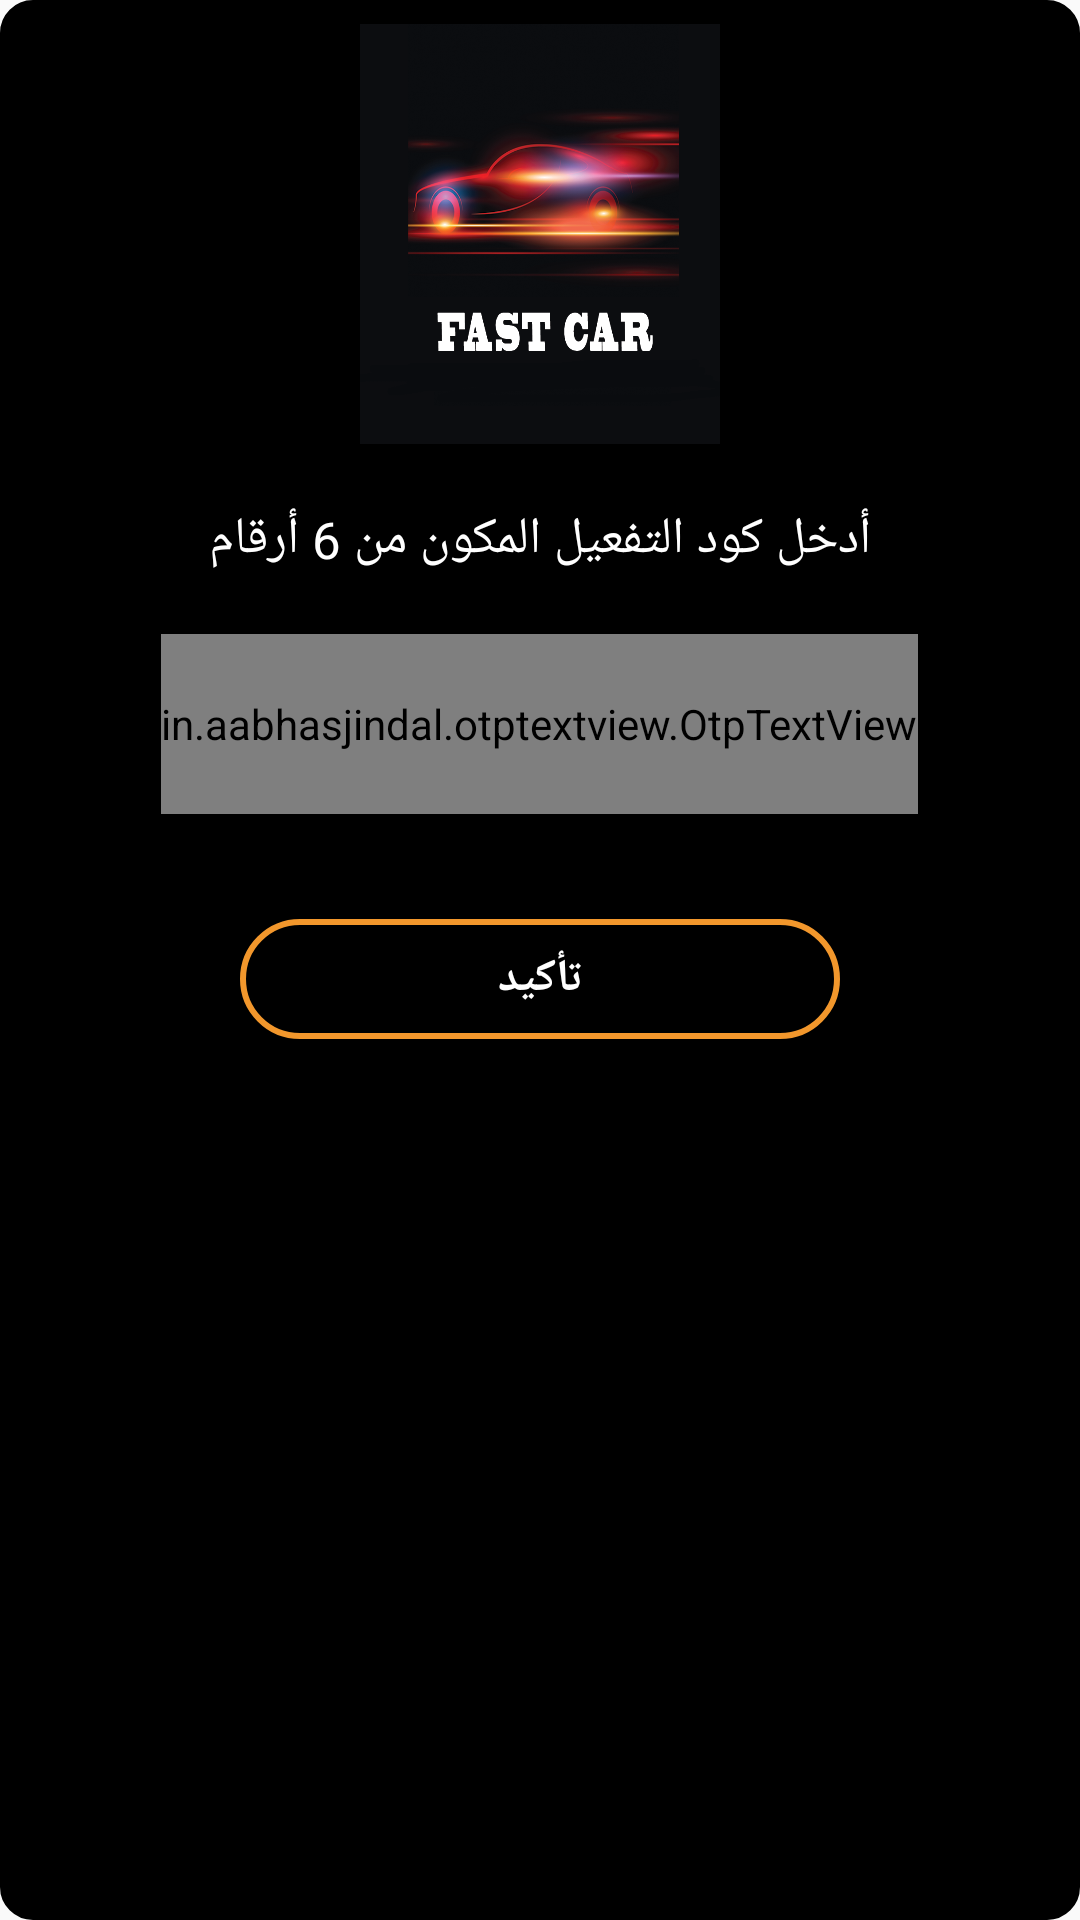

Write the Android layout XML for this screen, with the resource values it uses.
<!-- AndroidManifest.xml: application theme AppTheme -->
<!-- res/layout/dialog_code.xml -->
<?xml version="1.0" encoding="utf-8"?>
<LinearLayout xmlns:android="http://schemas.android.com/apk/res/android"
    xmlns:app="http://schemas.android.com/apk/res-auto"
    android:orientation="vertical"
    android:layout_width="match_parent"
    android:background="@drawable/backkshape"
    android:layoutDirection="ltr"
    android:layout_height="370dp">
    <ImageView
        android:layout_width="120dp"
        android:layout_height="140dp"
        android:layout_gravity="center"
        android:layout_above="@+id/d"
        android:background="@drawable/logo"
        />
    <TextView
        android:layout_width="match_parent"
        android:layout_height="wrap_content"
        android:textSize="17dp"
        android:textColor="#ffffff"
        android:id="@+id/d"
        android:layout_above="@+id/layout_otp"
        android:layout_centerHorizontal="true"
        android:gravity="center"
        android:layout_margin="20dp"
        android:text="أدخل كود التفعيل المكون من 6 أرقام"
        />
    <LinearLayout
        android:id="@+id/layout_otp"
    android:layout_width="match_parent"
    android:layout_height="wrap_content"
        android:layout_gravity="center"
    android:layout_below="@+id/d"
        android:gravity="center"
    android:orientation="horizontal">
        <in.aabhasjindal.otptextview.OtpTextView
            android:id="@+id/otp_view"
            android:layout_width="wrap_content"
            android:layout_height="60dp"
            android:textColor="#000000"
            app:height="50dp"
            app:otp_box_background="@drawable/shapea"
            app:width="50dp"
            app:bar_enabled="true"
             app:bar_height="2dp"
            app:length="6"
            app:otp_text_size="24dp"/>
    </LinearLayout>

    <Button
        android:layout_width="200dp"
        android:layout_height="40dp"
        android:layout_centerHorizontal="true"
        android:layout_below="@+id/layout_otp"
        android:layout_marginTop="35dp"
        android:textSize="15dp"
        android:textColor="#ffffff"
        android:layout_gravity="center"
        android:id="@+id/cunti"
        android:textStyle="bold"
        android:background="@drawable/backshapeempty"
        android:text="تأكيد"/>
</LinearLayout>
<!-- resources referenced by this layout -->
<resources>
  <!-- drawable backkshape (drawable) -->
  <shape
      xmlns:android="http://schemas.android.com/apk/res/android"
      android:shape="rectangle"   >
  
      <solid
          android:color="#000000" >
      </solid>
  
      <stroke
          android:width="2dp"
          android:color="#000000" >
      </stroke>
  
      <padding
          android:left="8dp"
          android:top="8dp"
          android:right="8dp"
          android:bottom="8dp"    >
      </padding>
  
      <corners
          android:radius="10dp"   >
      </corners>
  
  </shape>
  <!-- drawable backshapeempty (drawable) -->
  <shape
      xmlns:android="http://schemas.android.com/apk/res/android"
      android:shape="rectangle"   >
  
      <solid
          android:color="#00000000" >
      </solid>
  
      <stroke
          android:width="2dp"
          android:color="#f2972c" >
      </stroke>
  
      <padding
          android:left="8dp"
          android:top="8dp"
          android:right="8dp"
          android:bottom="8dp"    >
      </padding>
  
      <corners
          android:radius="20dp"   >
      </corners>
  
  </shape>
  <!-- drawable logo: png bitmap (drawable, 212033 bytes) -->
  <!-- drawable shapea (drawable) -->
  <shape
      xmlns:android="http://schemas.android.com/apk/res/android"
  
      android:shape="rectangle"   >
  
      <solid
          android:color="#f9f9f9" >
      </solid>
  
      <stroke
          android:width="1dp"
          android:color="#f9f9f9" >
      </stroke>
  
      <padding
          android:left="4dp"
          android:top="4dp"
          android:right="4dp"
          android:bottom="4dp">
      </padding>
  
      <corners
          android:radius="15dp"
  
          >
      </corners>
  
  </shape>
  <style name="AppTheme" parent="Theme.AppCompat.Light.NoActionBar">
          
          <item name="colorPrimary">@color/colorPrimary</item>
          <item name="colorPrimaryDark">@color/colorPrimaryDark</item>
          <item name="colorAccent">@color/colorAccent</item>
          <item name="colorControlNormal">#f2972c</item>
          <item name="colorControlActivated">#f2972c</item>
          <item name="otpViewStyle">@style/OtpWidget.OtpView</item>
          <item name="android:textColorHint">@color/white</item>
          <item name="colorControlHighlight">#f2972c</item>
      </style>
  <color name="colorPrimary">#000000</color>
  <color name="colorPrimaryDark">#000000</color>
  <color name="colorAccent">#909090</color>
  <color name="white">#ffffff</color>
</resources>
